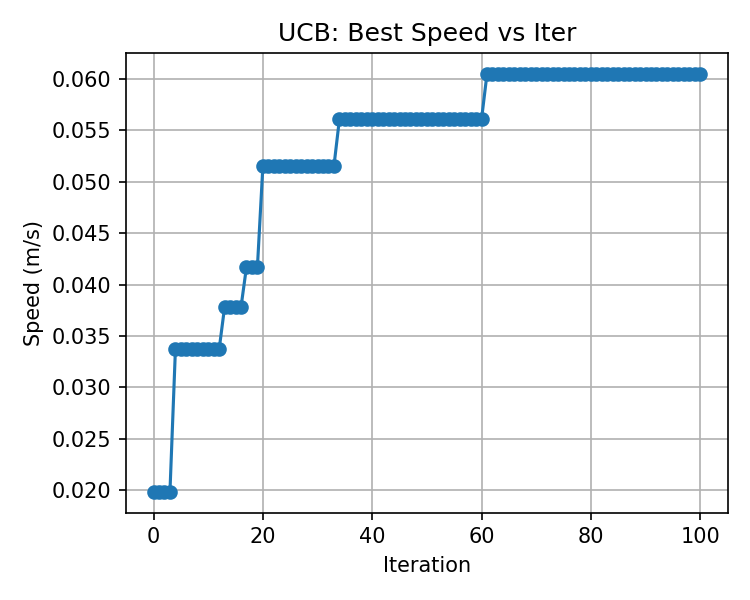

The data file committed next to this chart (first rows):
, best_speed
0, 0.01987
1, 0.01987
2, 0.01987
3, 0.01987
4, 0.03371
5, 0.03371
6, 0.03371
7, 0.03371
8, 0.03371
9, 0.03371
10, 0.03371
11, 0.03371
12, 0.03371
13, 0.03782
14, 0.03782
15, 0.03782
16, 0.03782
17, 0.0417
18, 0.0417
19, 0.0417
20, 0.0515
21, 0.0515
22, 0.0515
23, 0.0515
24, 0.0515
25, 0.0515
26, 0.0515
27, 0.0515
28, 0.0515
29, 0.0515
30, 0.0515
31, 0.0515
32, 0.0515
33, 0.0515
34, 0.05604
35, 0.05604
36, 0.05604
37, 0.05604
38, 0.05604
39, 0.05604
40, 0.05604
41, 0.05604
42, 0.05604
43, 0.05604
44, 0.05604
45, 0.05604
46, 0.05604
47, 0.05604
48, 0.05604
49, 0.05604
50, 0.05604
51, 0.05604
52, 0.05604
53, 0.05604
54, 0.05604
55, 0.05604
56, 0.05604
57, 0.05604
58, 0.05604
59, 0.05604
... 41 more rows
